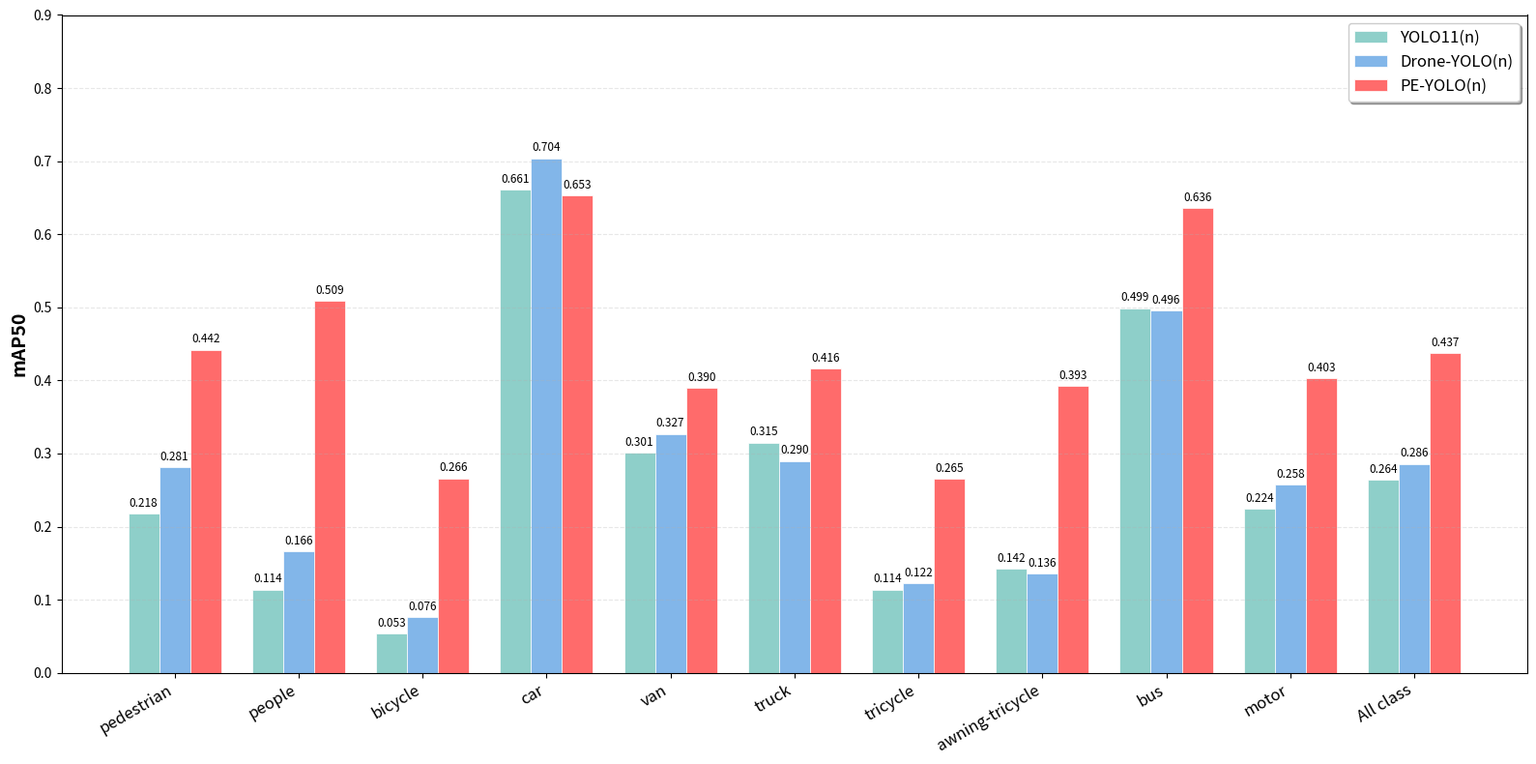

Source code (Python):
import matplotlib.pyplot as plt
import numpy as np

# ==========================================
# 1. 数据准备 (保持不变，精确到小数点后四位，显示时自动截取三位)
# ==========================================
categories = [
    "pedestrian",
    "people",
    "bicycle",
    "car",
    "van",
    "truck",
    "tricycle",
    "awning-tricycle",
    "bus",
    "motor",
    "All class",
]

# YOLO11(n)
yolo_11_n = [0.218, 0.114, 0.0532, 0.661, 0.301, 0.315, 0.114, 0.142, 0.499, 0.224, 0.264]
# Drone-YOLO(n)
drone_yolo_n = [0.281, 0.166, 0.0765, 0.704, 0.327, 0.290, 0.122, 0.136, 0.496, 0.258, 0.286]
# PE-YOLO(n)
pe_yolo_n = [0.442, 0.509, 0.266, 0.653, 0.390, 0.416, 0.265, 0.393, 0.636, 0.403, 0.437]

# ==========================================
# 2. 绘图参数
# ==========================================
x = np.arange(len(categories))
width = 0.25  # 柱宽

# 画布宽度设为 16，高度设为 8，确保水平放数字有足够空间
fig, ax = plt.subplots(figsize=(16, 8))

# ==========================================
# 3. 绘制柱状图
# ==========================================
rects1 = ax.bar(x - width, yolo_11_n, width, label="YOLO11(n)", color="#8ecfc9", edgecolor="white", linewidth=0.5)
rects2 = ax.bar(x, drone_yolo_n, width, label="Drone-YOLO(n)", color="#82b6e9", edgecolor="white", linewidth=0.5)
rects3 = ax.bar(x + width, pe_yolo_n, width, label="PE-YOLO(n)", color="#ff6b6b", edgecolor="white", linewidth=0.5)

# ==========================================
# 4. 图表细节设置
# ==========================================
ax.set_ylabel("mAP50", fontsize=14, fontweight="bold")
ax.set_xticks(x)
# X轴类别名称稍微大一点，保持倾斜以免重叠
ax.set_xticklabels(categories, rotation=30, ha="right", fontsize=12)

# 【修改点1】将图例固定在 "右上角"
ax.legend(loc="upper right", fontsize=12, frameon=True, shadow=True)

# Y轴范围稍微加大，防止右上角的图例挡住最高的柱子
ax.set_ylim(0, 0.90)

ax.grid(axis="y", linestyle="--", alpha=0.3)


# ==========================================
# 5. 数值标签 (正放)
# ==========================================
def autolabel(rects):
    for rect in rects:
        height = rect.get_height()
        # 【修改点2】rotation=0 (正放), fontsize=8.5 (字号适中)
        ax.annotate(
            f"{height:.3f}",
            xy=(rect.get_x() + rect.get_width() / 2, height),
            xytext=(0, 3),
            textcoords="offset points",
            ha="center",
            va="bottom",
            fontsize=8.5,  # 如果觉得数字挤，可以改小到 7 或 8
            rotation=0,
        )  # <--- 这里控制正放


autolabel(rects1)
autolabel(rects2)
autolabel(rects3)

# ==========================================
# 6. 保存与显示
# ==========================================
plt.tight_layout()
plt.savefig("mAP_Comparison_Final.png", dpi=300, bbox_inches="tight")
plt.show()
